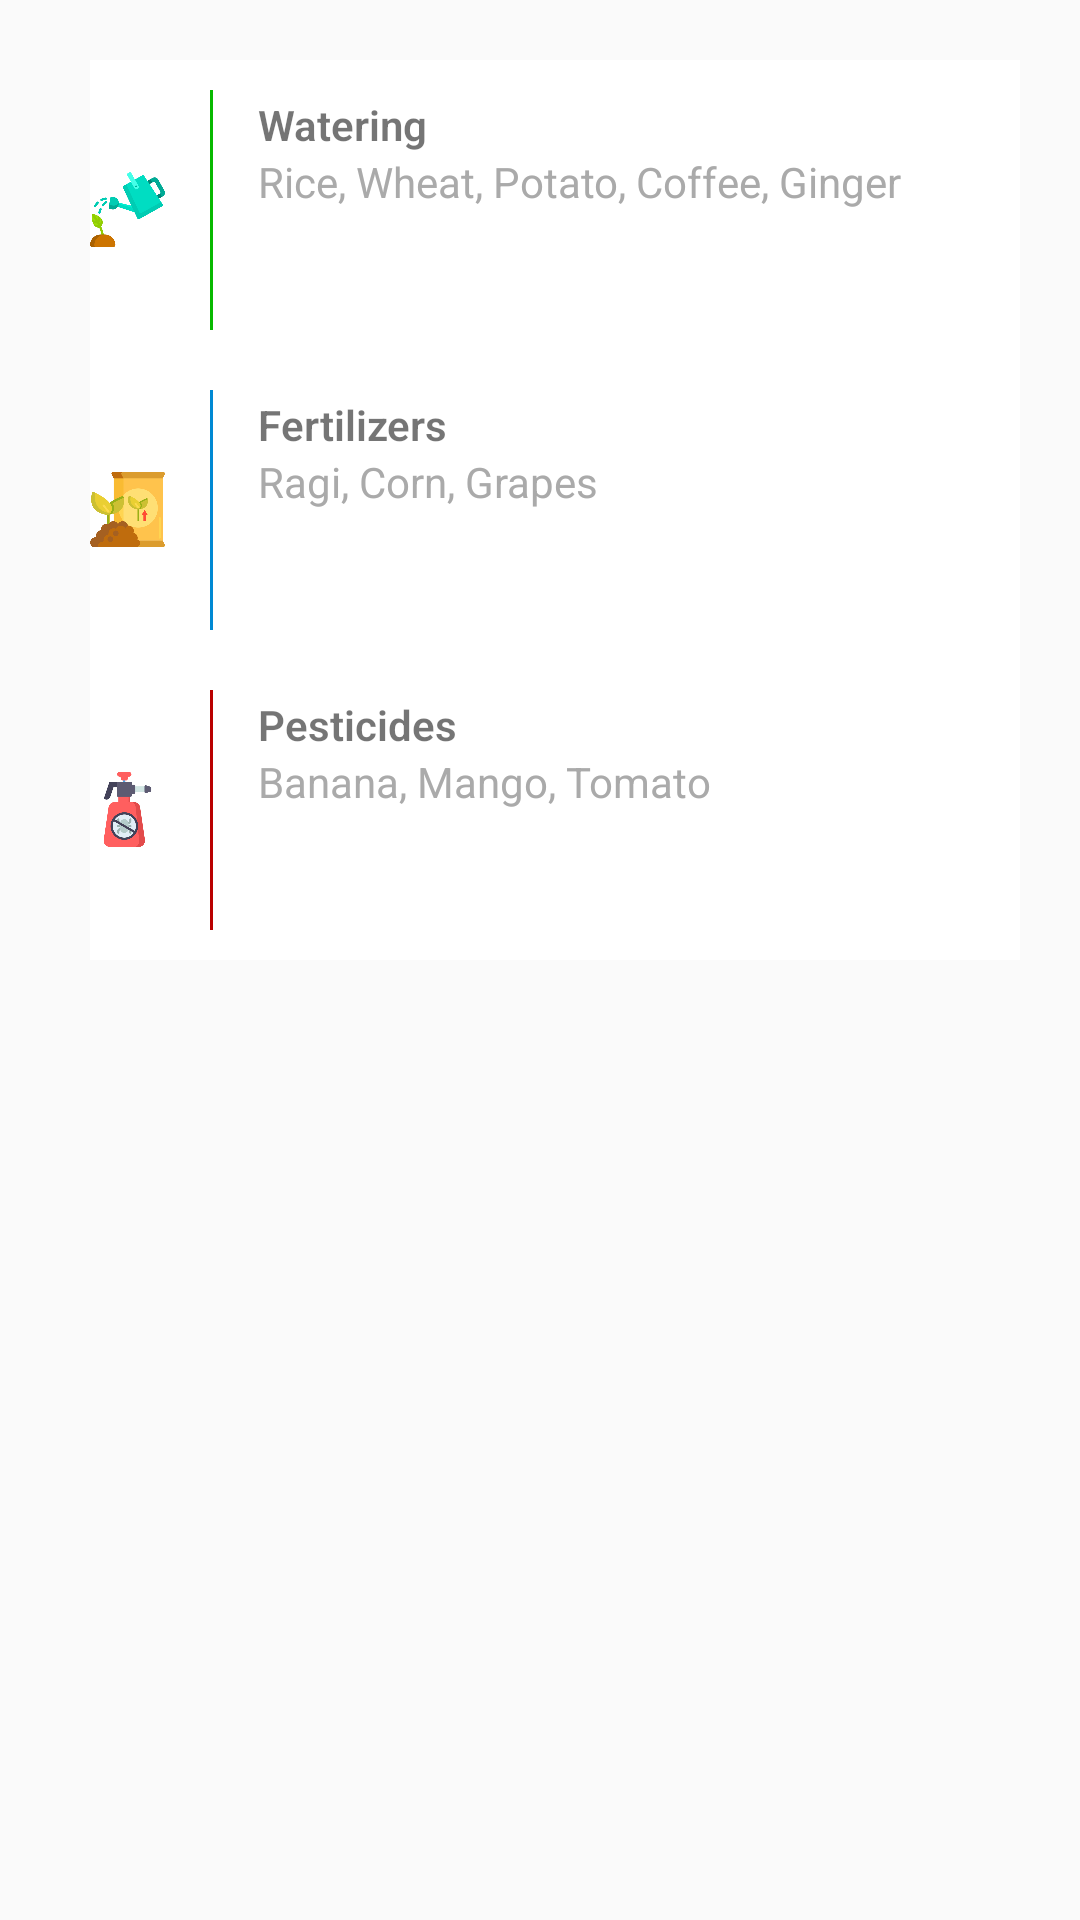

Layout XML and referenced resources for this Android screen:
<!-- AndroidManifest.xml: application theme AppTheme -->
<!-- res/layout/fragment_banana.xml -->
<?xml version="1.0" encoding="utf-8"?>
<FrameLayout xmlns:android="http://schemas.android.com/apk/res/android"
    xmlns:tools="http://schemas.android.com/tools"
    android:layout_width="match_parent"
    android:layout_height="match_parent"
    xmlns:app="http://schemas.android.com/apk/res-auto"
    tools:context=".CropFragments.BananaFragment">

    <ScrollView
        android:layout_width="match_parent"
        android:layout_height="match_parent">
        <LinearLayout
            android:layout_width="match_parent"
            android:layout_height="wrap_content"
            android:paddingTop="20dp"
            android:gravity="center"
            android:paddingStart="10dp"
            android:orientation="vertical">

            <LinearLayout
                android:id="@+id/good_layout"
                android:layout_width="match_parent"
                android:layout_height="100dp"
                android:layout_marginStart="20dp"
                android:layout_marginEnd="20dp"
                android:background="@android:color/white"
                android:orientation="horizontal">

                <ImageView
                    android:layout_width="25dp"
                    android:layout_height="25dp"
                    android:layout_gravity="center"
                    android:layout_marginEnd="15dp"
                    app:srcCompat="@drawable/ic_watering" />

                <View
                    android:layout_width="1dp"
                    android:layout_height="match_parent"
                    android:layout_marginTop="10dp"
                    android:layout_marginBottom="10dp"
                    android:background="@color/good"/>

                <LinearLayout
                    android:layout_width="match_parent"
                    android:layout_height="match_parent"
                    android:orientation="vertical"
                    android:paddingStart="15dp">

                    <TextView
                        android:layout_width="match_parent"
                        android:layout_height="wrap_content"
                        android:paddingTop="12dp"
                        android:gravity="top|start"
                        android:textStyle="bold"
                        android:fontFamily="sans-serif-light"
                        android:text="@string/watering" />

                    <TextView
                        android:id="@+id/water_crops"
                        android:layout_width="match_parent"
                        android:layout_height="wrap_content"
                        android:gravity="center|start"
                        android:text="@string/sample_crops"
                        android:textColor="@android:color/darker_gray" />
                </LinearLayout>
            </LinearLayout>
            <LinearLayout
                android:id="@+id/normal_layout"
                android:layout_width="match_parent"
                android:layout_height="100dp"
                android:layout_marginStart="20dp"
                android:layout_marginEnd="20dp"
                android:background="@android:color/white"
                android:orientation="horizontal">

                <ImageView
                    android:layout_width="25dp"
                    android:layout_height="25dp"
                    android:layout_gravity="center"
                    android:layout_marginEnd="15dp"
                    app:srcCompat="@drawable/ic_fertilizer" />

                <View
                    android:layout_width="1dp"
                    android:layout_height="match_parent"
                    android:layout_marginTop="10dp"
                    android:layout_marginBottom="10dp"
                    android:background="@color/normal"/>

                <LinearLayout
                    android:layout_width="match_parent"
                    android:layout_height="match_parent"
                    android:orientation="vertical"
                    android:paddingStart="15dp">

                    <TextView
                        android:layout_width="match_parent"
                        android:layout_height="wrap_content"
                        android:paddingTop="12dp"
                        android:gravity="top|start"
                        android:textStyle="bold"
                        android:fontFamily="sans-serif-light"
                        android:text="@string/fertilizers" />

                    <TextView
                        android:id="@+id/fertilizer_crops"
                        android:layout_width="match_parent"
                        android:layout_height="wrap_content"
                        android:gravity="center|start"
                        android:text="@string/sample_crops1"
                        android:textColor="@android:color/darker_gray" />
                </LinearLayout>
            </LinearLayout>
            <LinearLayout
                android:id="@+id/bad_layout"
                android:layout_width="match_parent"
                android:layout_height="100dp"
                android:layout_marginStart="20dp"
                android:layout_marginEnd="20dp"
                android:background="@android:color/white"
                android:orientation="horizontal">

                <ImageView
                    android:layout_width="25dp"
                    android:layout_height="25dp"
                    android:layout_gravity="center"
                    android:layout_marginEnd="15dp"
                    app:srcCompat="@drawable/ic_pesticide" />

                <View
                    android:layout_width="1dp"
                    android:layout_height="match_parent"
                    android:layout_marginTop="10dp"
                    android:layout_marginBottom="10dp"
                    android:background="@color/bad"/>

                <LinearLayout
                    android:layout_width="match_parent"
                    android:layout_height="match_parent"
                    android:orientation="vertical"
                    android:paddingStart="15dp">

                    <TextView
                        android:layout_width="match_parent"
                        android:layout_height="wrap_content"
                        android:paddingTop="12dp"
                        android:gravity="center|start"
                        android:textStyle="bold"
                        android:fontFamily="sans-serif-light"
                        android:text="@string/pesticides" />

                    <TextView
                        android:id="@+id/pesticide_crops"
                        android:layout_width="match_parent"
                        android:layout_height="wrap_content"
                        android:gravity="center|start"
                        android:text="@string/sample_crops2"
                        android:textColor="@android:color/darker_gray" />
                </LinearLayout>
            </LinearLayout>

        </LinearLayout>
    </ScrollView>

</FrameLayout>
<!-- resources referenced by this layout -->
<resources>
  <color name="bad">#B90000</color>
  <color name="good">#07B900</color>
  <color name="normal">#0089D3</color>
  <!-- drawable ic_fertilizer: png bitmap (drawable-hdpi, 7003 bytes) -->
  <!-- drawable ic_pesticide: png bitmap (drawable-hdpi, 6627 bytes) -->
  <!-- drawable ic_watering: png bitmap (drawable-hdpi, 6944 bytes) -->
  <string name="fertilizers">Fertilizers</string>
  <string name="pesticides">Pesticides</string>
  <string name="sample_crops">Rice, Wheat, Potato, Coffee, Ginger</string>
  <string name="sample_crops1">Ragi, Corn, Grapes</string>
  <string name="sample_crops2">Banana, Mango, Tomato</string>
  <string name="watering">Watering</string>
  <style name="AppTheme" parent="Theme.AppCompat.Light.NoActionBar">
          
          <item name="colorPrimary">@color/colorPrimary</item>
          <item name="colorPrimaryDark">@color/colorPrimaryDark</item>
          <item name="colorAccent">@color/colorAccent</item>
  
          <item name="android:windowContentTransitions">true</item>
      </style>
  <color name="colorPrimary">#000</color>
  <color name="colorPrimaryDark">#00B980</color>
  <color name="colorAccent">#000</color>
</resources>
